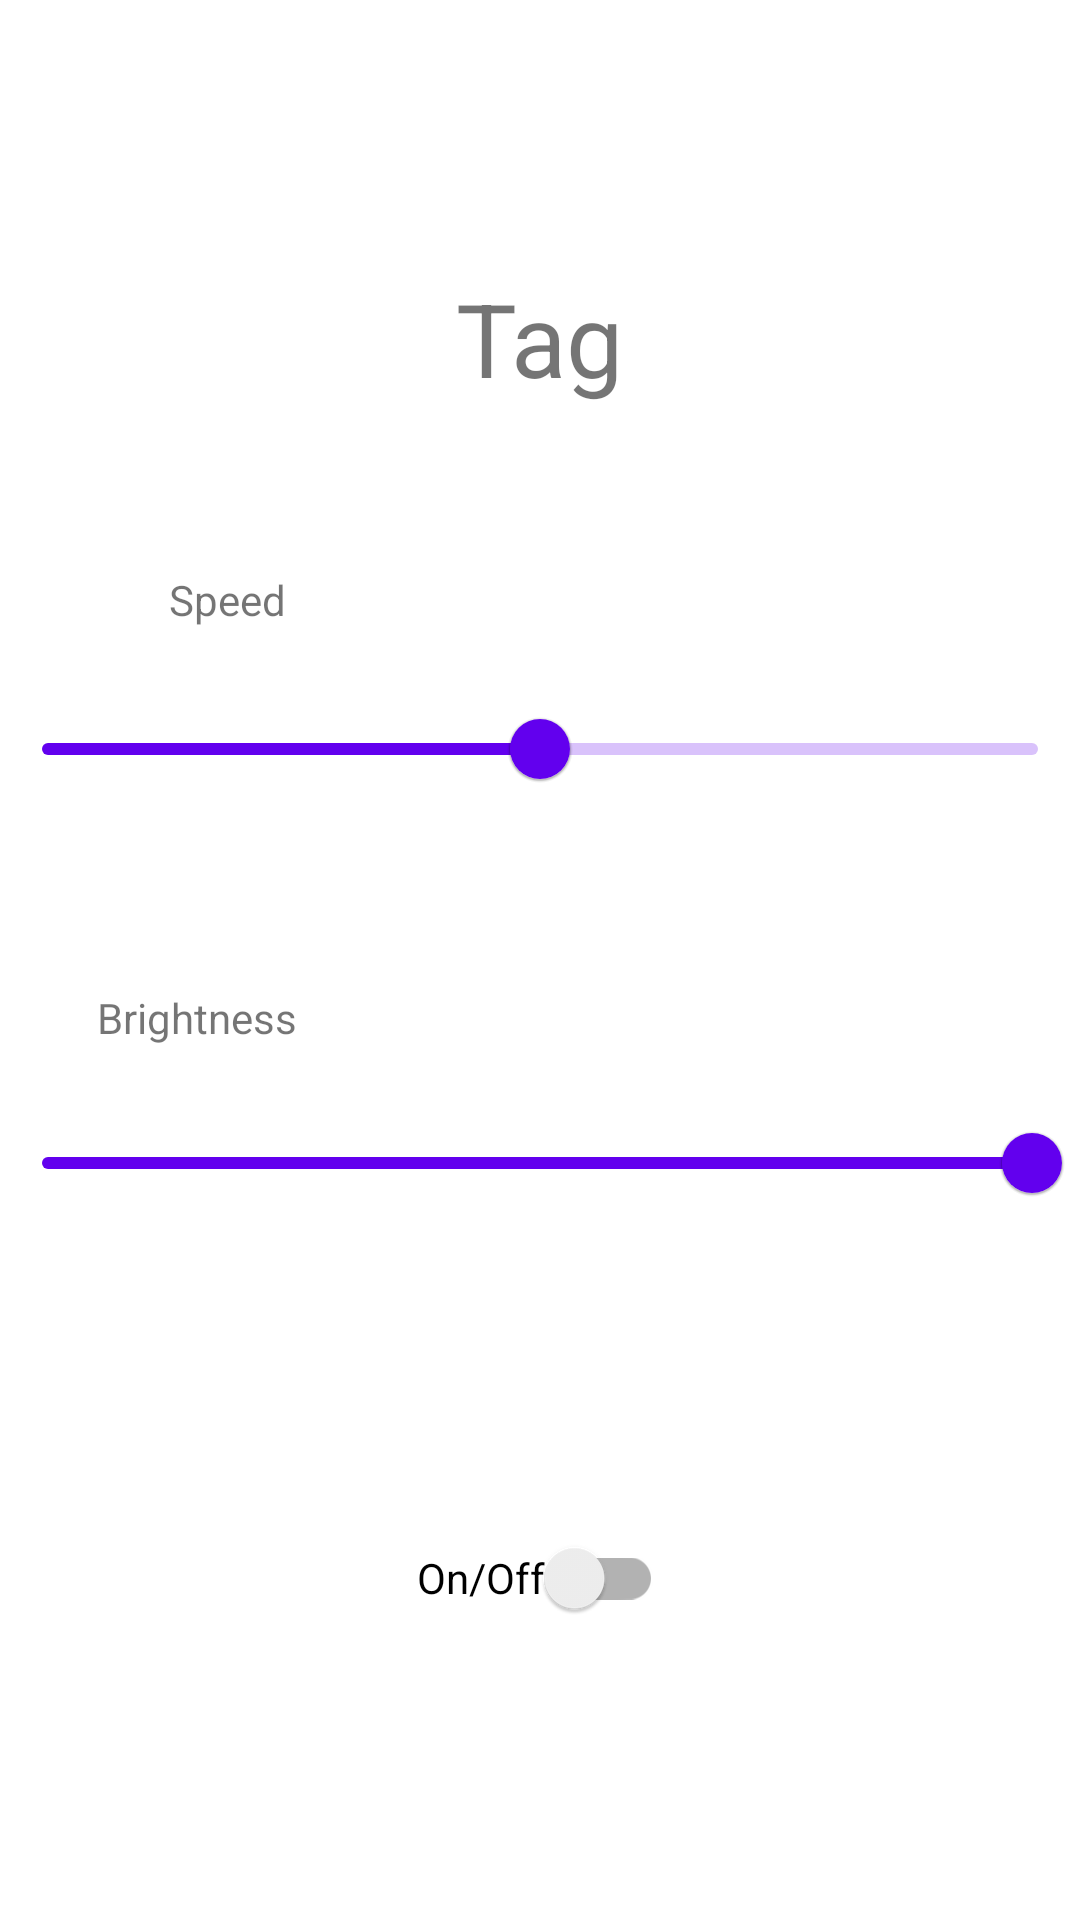

The Android layout XML behind this screen, and the referenced resources:
<!-- AndroidManifest.xml: application theme Theme.LedStrip -->
<!-- res/layout/fragment_tag.xml -->
<?xml version="1.0" encoding="utf-8"?>
<androidx.constraintlayout.widget.ConstraintLayout xmlns:android="http://schemas.android.com/apk/res/android"
    xmlns:app="http://schemas.android.com/apk/res-auto"
    xmlns:tools="http://schemas.android.com/tools"
    android:layout_width="match_parent"
    android:layout_height="match_parent"
    tools:context=".ui.ledstrip.TagFragment">

    <com.google.android.material.slider.Slider
        android:id="@+id/slSpeedTag"
        android:layout_width="0dp"
        android:layout_height="wrap_content"
        android:contentDescription="@string/tvSpeedTag"
        android:value="50"
        android:valueFrom="0"
        android:valueTo="100"
        app:layout_constraintBottom_toTopOf="@+id/slTagBrightness"
        app:layout_constraintEnd_toEndOf="parent"
        app:layout_constraintHorizontal_bias="0.5"
        app:layout_constraintStart_toStartOf="parent"
        app:layout_constraintTop_toBottomOf="@+id/tvTitleTag" />

    <androidx.appcompat.widget.SwitchCompat
        android:id="@+id/swEnableTag"
        android:layout_width="wrap_content"
        android:layout_height="wrap_content"
        android:text="@string/switchEnable"
        app:layout_constraintBottom_toBottomOf="parent"
        app:layout_constraintEnd_toEndOf="parent"
        app:layout_constraintHorizontal_bias="0.5"
        app:layout_constraintStart_toStartOf="parent"
        app:layout_constraintTop_toBottomOf="@+id/slTagBrightness" />

    <TextView
        android:id="@+id/tvTitleTag"
        android:layout_width="wrap_content"
        android:layout_height="wrap_content"
        android:text="@string/tvTitleTag"
        android:textSize="34sp"
        app:layout_constraintBottom_toTopOf="@+id/slSpeedTag"
        app:layout_constraintEnd_toEndOf="parent"
        app:layout_constraintHorizontal_bias="0.5"
        app:layout_constraintStart_toStartOf="parent"
        app:layout_constraintTop_toTopOf="parent" />

    <com.google.android.material.slider.Slider
        android:id="@+id/slTagBrightness"
        android:layout_width="0dp"
        android:layout_height="wrap_content"
        android:contentDescription="@string/tvBrightnessTag"
        android:value="100"
        android:valueFrom="0"
        android:valueTo="100"
        app:layout_constraintBottom_toTopOf="@+id/swEnableTag"
        app:layout_constraintEnd_toEndOf="parent"
        app:layout_constraintHorizontal_bias="0.5"
        app:layout_constraintStart_toStartOf="parent"
        app:layout_constraintTop_toBottomOf="@+id/slSpeedTag" />

    <TextView
        android:id="@+id/tvSpeedTag"
        android:layout_width="wrap_content"
        android:layout_height="wrap_content"
        android:text="@string/tvSpeedTag"
        app:layout_constraintBottom_toTopOf="@+id/slSpeedTag"
        app:layout_constraintEnd_toEndOf="parent"
        app:layout_constraintHorizontal_bias="0.175"
        app:layout_constraintStart_toStartOf="parent"
        app:layout_constraintTop_toBottomOf="@+id/tvTitleTag"
        app:layout_constraintVertical_bias="0.77" />

    <TextView
        android:id="@+id/tvBrightnessTag"
        android:layout_width="wrap_content"
        android:layout_height="wrap_content"
        android:text="@string/tvBrightnessTag"
        app:layout_constraintBottom_toTopOf="@+id/slTagBrightness"
        app:layout_constraintEnd_toEndOf="parent"
        app:layout_constraintHorizontal_bias="0.11"
        app:layout_constraintStart_toStartOf="parent"
        app:layout_constraintTop_toBottomOf="@+id/slSpeedTag"
        app:layout_constraintVertical_bias="0.79" />

</androidx.constraintlayout.widget.ConstraintLayout>
<!-- resources referenced by this layout -->
<resources>
  <string name="switchEnable">On/Off</string>
  <string name="tvBrightnessTag">Brightness</string>
  <string name="tvSpeedTag">Speed</string>
  <string name="tvTitleTag">Tag</string>
  <style name="Theme.LedStrip" parent="Theme.MaterialComponents.DayNight.DarkActionBar">
          
          <item name="colorPrimary">@color/purple_500</item>
          <item name="colorPrimaryVariant">@color/purple_700</item>
          <item name="colorOnPrimary">@color/white</item>
          
          <item name="colorSecondary">@color/teal_200</item>
          <item name="colorSecondaryVariant">@color/teal_700</item>
          <item name="colorOnSecondary">@color/black</item>
          
          <item name="android:statusBarColor" tools:targetApi="l">?attr/colorPrimaryVariant</item>
          
      </style>
  <!-- not gathered from this repository: default colours our renderer supplied (Android Studio template values) -->
  <color name="purple_500">#FF6200EE</color>
  <color name="purple_700">#FF3700B3</color>
  <color name="teal_200">#FF03DAC5</color>
  <color name="teal_700">#FF018786</color>
  <color name="black">#FF000000</color>
  <color name="white">#FFFFFFFF</color>
</resources>
